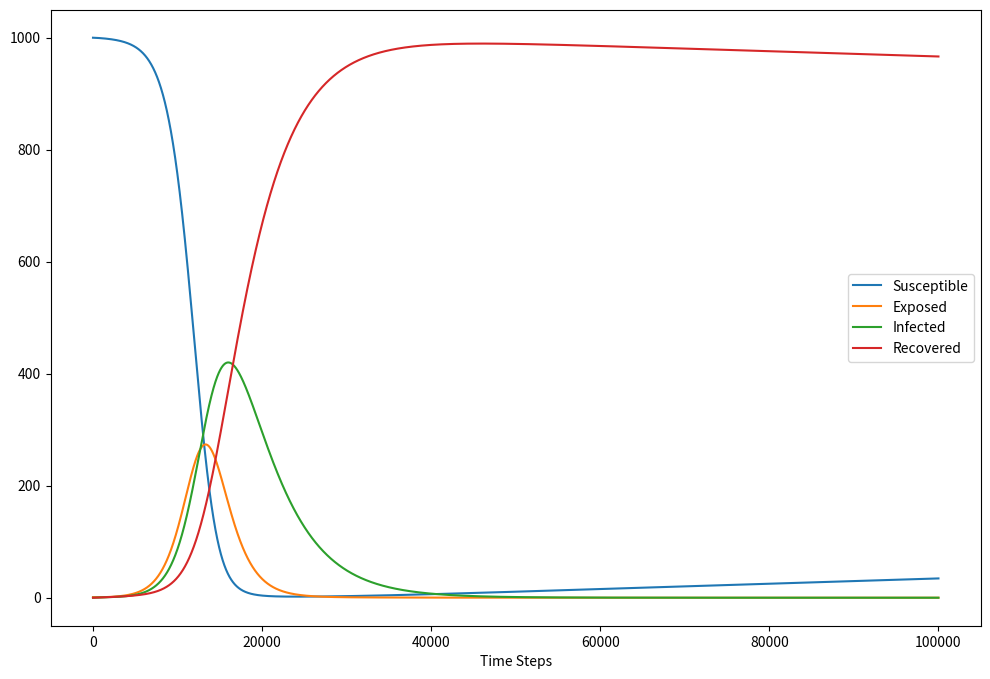

The script that saved this image:
import numpy as np
import matplotlib.pyplot as plt


def dsdt(beta, mu, nu, n, susceptible, infected):
    return mu*(n-susceptible)-((beta*susceptible*infected)/n)-(nu*susceptible)


def dedt(beta, sigma, mu, n, susceptible, infected, exposed):
    return ((beta*susceptible*infected)/n)-((mu+sigma)*exposed)


def didt(sigma, gamma, mu, infected, exposed):
    return (sigma*exposed-(mu+gamma)*infected)


def drdt(gamma, mu, nu, susceptible, infected, recovered):
    return (gamma*infected)-(mu*recovered)+(nu*susceptible)


def k2_k3(arg, dt):
    return arg + 0.5 * dt


def calculate_next_step(k1, k2, k3, k4):
    return (1.0 / 6.0)*(k1 + 2 * k2 + 2 * k3 + k4)


def euler_seir_model(init_values, beta, gamma, sigma, mu, nu, t, n):
    S_0, E_0, I_0, R_0 = init_values
    S, E, I, R = [S_0], [E_0], [I_0], [R_0]
    dt = t[1] - t[0]
    for _ in t[1:]:

        next_S = S[-1] + dt * dsdt(beta, mu, nu, n, S[-1], I[-1])
        next_E = E[-1] + dt * dedt(beta, sigma, mu, n, S[-1], I[-1], E[-1])
        next_I = I[-1] + dt * didt(sigma, gamma, mu, I[-1], E[-1])
        next_R = R[-1] + dt * drdt(gamma, mu, nu, S[-1], I[-1], R[-1])

        S.append(next_S)
        E.append(next_E)
        I.append(next_I)
        R.append(next_R)
    return np.stack([S, E, I, R]).T


def runge_seir_model(init_values, beta, gamma, sigma, mu, nu, t, n):
    S_0, E_0, I_0, R_0 = init_values
    S, E, I, R = [S_0], [E_0], [I_0], [R_0]
    dt = t[1] - t[0]
    for _ in t[1:]:

        beta_dt = k2_k3(beta, dt)
        gamma_dt = k2_k3(gamma, dt)
        sigma_dt = k2_k3(sigma, dt)
        mu_dt = k2_k3(mu, dt)
        nu_dt = k2_k3(nu, dt)
        n_dt = k2_k3(n, dt)

        k1_s = dt * dsdt(beta, mu, nu, n, S[-1], I[-1])
        k1_e = dt * dedt(beta, sigma, mu, n, S[-1], I[-1], E[-1])
        k1_i = dt * didt(sigma, gamma, mu, I[-1], E[-1])
        k1_r = dt * drdt(gamma, mu, nu, S[-1], I[-1], R[-1])

        k2_s = dt * dsdt(beta_dt, mu_dt, nu_dt, n_dt,
                         k2_k3(S[-1], k1_s), k2_k3(I[-1], k1_i))
        k2_e = dt * dedt(beta_dt, sigma_dt, mu_dt, n_dt,
                         k2_k3(S[-1], k1_s), k2_k3(I[-1], k1_i), k2_k3(E[-1], k1_e))
        k2_i = dt * didt(sigma_dt, gamma_dt, mu_dt,
                         k2_k3(I[-1], k1_i), k2_k3(E[-1], k1_e))
        k2_r = dt * drdt(gamma_dt, mu_dt, nu_dt,
                         k2_k3(S[-1], k1_s), k2_k3(I[-1], k1_i), k2_k3(R[-1], k1_r))

        k3_s = dt * dsdt(beta_dt, mu_dt, nu_dt, n_dt,
                         k2_k3(S[-1], k2_s), k2_k3(I[-1], k2_i))
        k3_e = dt * dedt(beta_dt, sigma_dt, mu_dt, n_dt,
                         k2_k3(S[-1], k2_s), k2_k3(I[-1], k2_i), k2_k3(E[-1], k2_e))
        k3_i = dt * didt(sigma_dt, gamma_dt, mu_dt,
                         k2_k3(I[-1], k2_i), k2_k3(E[-1], k2_e))
        k3_r = dt * drdt(gamma_dt, mu_dt, nu_dt,
                         k2_k3(S[-1], k2_s), k2_k3(I[-1], k2_i), k2_k3(R[-1], k2_r))

        sum_sigma_and_dt = sigma+dt
        sum_gamma_and_dt = gamma+dt
        sum_beta_and_dt = beta+dt
        sum_mu_and_dt = mu+dt
        sum_nu_and_dt = nu+dt
        sum_n_and_dt = n+dt
        
        k4_s = dt * dsdt(sum_beta_and_dt, sum_mu_and_dt,
                         sum_nu_and_dt, sum_n_and_dt, S[-1]+k3_s, I[-1]+k3_i)
        k4_e = dt * dedt(sum_beta_and_dt, sum_sigma_and_dt, sum_mu_and_dt, sum_n_and_dt,
                         S[-1]+k3_s, I[-1]+k3_i, E[-1]+k3_e)
        k4_i = dt * didt(sum_sigma_and_dt, sum_gamma_and_dt,
                         sum_mu_and_dt, I[-1]+k3_i, E[-1]+k3_e)
        k4_r = dt * drdt(sum_gamma_and_dt, sum_mu_and_dt, sum_nu_and_dt,
                         S[-1]+k3_s, I[-1]+k3_i, R[-1]+k3_r)

        next_S = S[-1] + calculate_next_step(k1_s, k2_s, k3_s, k4_s)
        next_E = E[-1] + calculate_next_step(k1_e, k2_e, k3_e, k4_e)
        next_I = I[-1] + calculate_next_step(k1_i, k2_i, k3_i, k4_i)
        next_R = R[-1] + calculate_next_step(k1_r, k2_r, k3_r, k4_r)

        S.append(next_S)
        E.append(next_E)
        I.append(next_I)
        R.append(next_R)

    return np.stack([S, E, I, R]).T


t_max = 100
dt = .001
t = np.linspace(0, t_max, int(t_max/dt) + 1)
N = 1000  # population size
init_values = N, 1, 0, 0
# The parameter controlling how often a susceptible-infected contact results in a new exposure.
beta = 1.75
# The rate an infected recovers and moves into the resistant phase.
gamma = 0.2
sigma = 0.5  # The rate at which an exposed person becomes infective.
# The natural mortality rate (this is unrelated to disease). This models a population of a constant size,
mu = 0
nu = 0

# Run simulation
runge_results = runge_seir_model(
    init_values, beta, gamma, sigma, mu, nu, t, N)

plt.figure(figsize=(12, 8))
plt.plot(runge_results)
plt.legend(['Susceptible', 'Exposed', 'Infected', 'Recovered'])
plt.xlabel('Time Steps')

plt.show()
